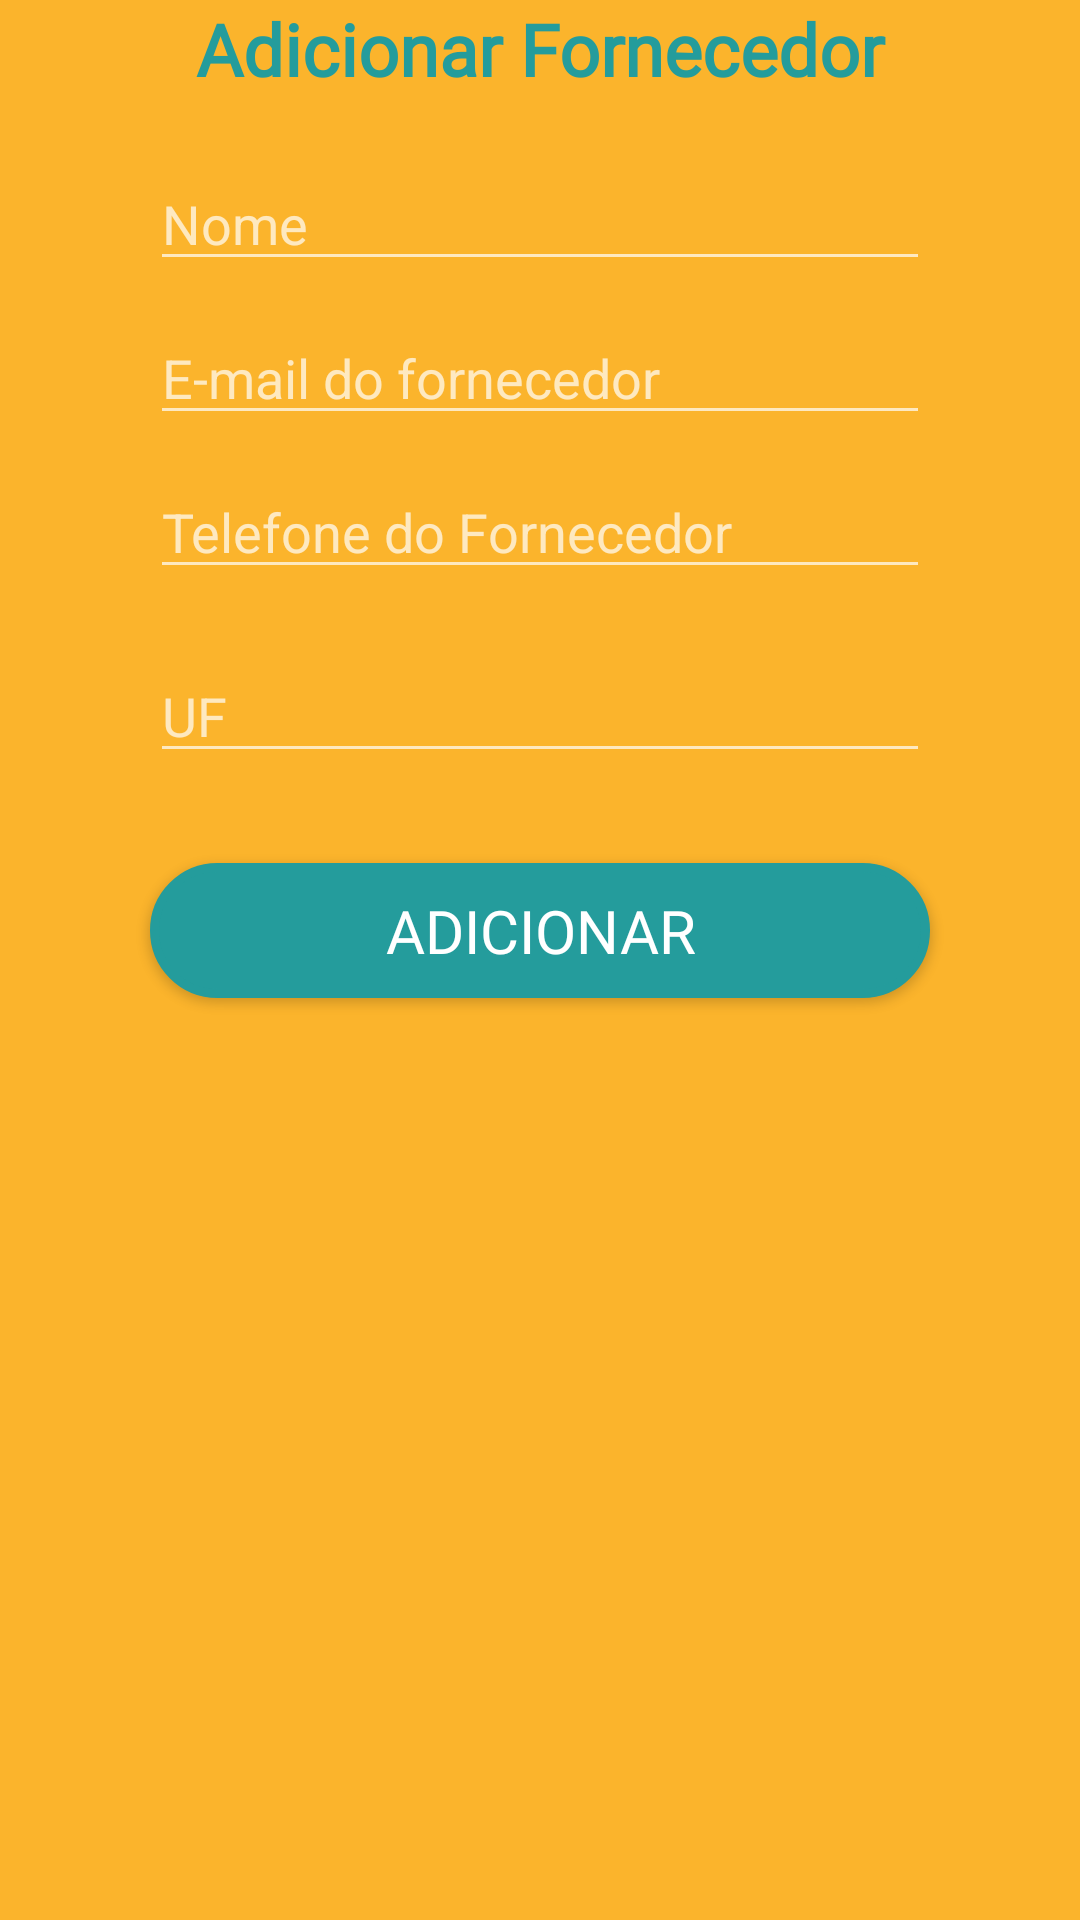

Here is an Android app screen rendered from its layout file. Give the layout XML and the strings, colors and styles it references.
<!-- AndroidManifest.xml: application theme Theme.AppCompat.NoActionBar -->
<!-- res/layout/fornecedor.xml -->
<?xml version="1.0" encoding="utf-8"?>
<LinearLayout xmlns:android="http://schemas.android.com/apk/res/android"
    xmlns:app="http://schemas.android.com/apk/res-auto"
    xmlns:tools="http://schemas.android.com/tools"
    android:layout_width="match_parent"
    android:layout_height="match_parent"
    android:background="@color/AmareloOuro"
    android:orientation="vertical"
    tools:context=".Telas.AdicionarFornecedor">

    <LinearLayout
        android:layout_width="match_parent"
        android:layout_height="410dp"
        android:orientation="vertical">

        <TextView
            android:id="@+id/textView2"
            android:layout_width="match_parent"
            android:layout_height="wrap_content"
            android:fontFamily="@font/montserrat"
            android:text="Adicionar Fornecedor"
            android:textAlignment="center"
            android:textColor="@color/VerdeDinheiro"
            android:textSize="24sp"
            android:textStyle="bold" />

        <EditText
            android:id="@+id/edtNomeFornecedor"
            android:layout_width="match_parent"
            android:layout_height="wrap_content"
            android:layout_marginLeft="50dp"
            android:layout_marginTop="20dp"
            android:layout_marginRight="50dp"
            android:ems="10"
            android:gravity="start|top"
            android:hint="Nome"
            android:inputType="textMultiLine" />

        <EditText
            android:id="@+id/edtEmailFornecedor"
            android:layout_width="match_parent"
            android:layout_height="wrap_content"
            android:layout_marginLeft="50dp"
            android:layout_marginTop="10dp"
            android:layout_marginRight="50dp"
            android:ems="10"
            android:hint="E-mail do fornecedor"
            android:inputType="textEmailAddress" />

        <EditText
            android:id="@+id/edtTelefoneFornecedor"
            android:layout_width="match_parent"
            android:layout_height="wrap_content"
            android:layout_marginLeft="50dp"
            android:layout_marginTop="10dp"
            android:layout_marginRight="50dp"
            android:ems="10"
            android:hint="Telefone do Fornecedor"
            android:inputType="phone" />

        <EditText
            android:id="@+id/edtUfFornecedor"
            android:layout_width="match_parent"
            android:layout_height="wrap_content"
            android:layout_marginLeft="50dp"
            android:layout_marginTop="20dp"
            android:layout_marginRight="50dp"
            android:ems="10"
            android:gravity="start|top"
            android:hint="UF"
            android:inputType="textMultiLine" />

        <Button
            android:id="@+id/btnAdicionarFornecedor"
            android:layout_width="match_parent"
            android:layout_height="45dp"
            android:layout_marginLeft="50dp"

            android:layout_marginTop="30dp"
            android:layout_marginRight="50dp"
            android:background="@drawable/buttonprincipalverde"
            android:fontFamily="@font/montserrat"
            android:text="@string/Adicionar"
            android:textColor="#FFFFFF"
            android:textSize="20sp" />
    </LinearLayout>

</LinearLayout>
<!-- resources referenced by this layout -->
<resources>
  <color name="AmareloOuro">#FBB42C</color>
  <color name="VerdeDinheiro">#249C9C</color>
  <!-- drawable buttonprincipalverde (drawable) -->
  <?xml version="1.0" encoding="utf-8"?>
  <shape xmlns:android="http://schemas.android.com/apk/res/android" android:shape="rectangle" >
      <corners
          android:radius="40dp"
          />
      <solid
          android:color="@color/VerdeDinheiro"
          />
      <size
          android:width="270dp"
          android:height="60dp"
          />
      <stroke
          android:width="3dp"
          android:color="@color/VerdeDinheiro"
          />
  
  </shape>
  <string name="Adicionar">Adicionar</string>
</resources>
